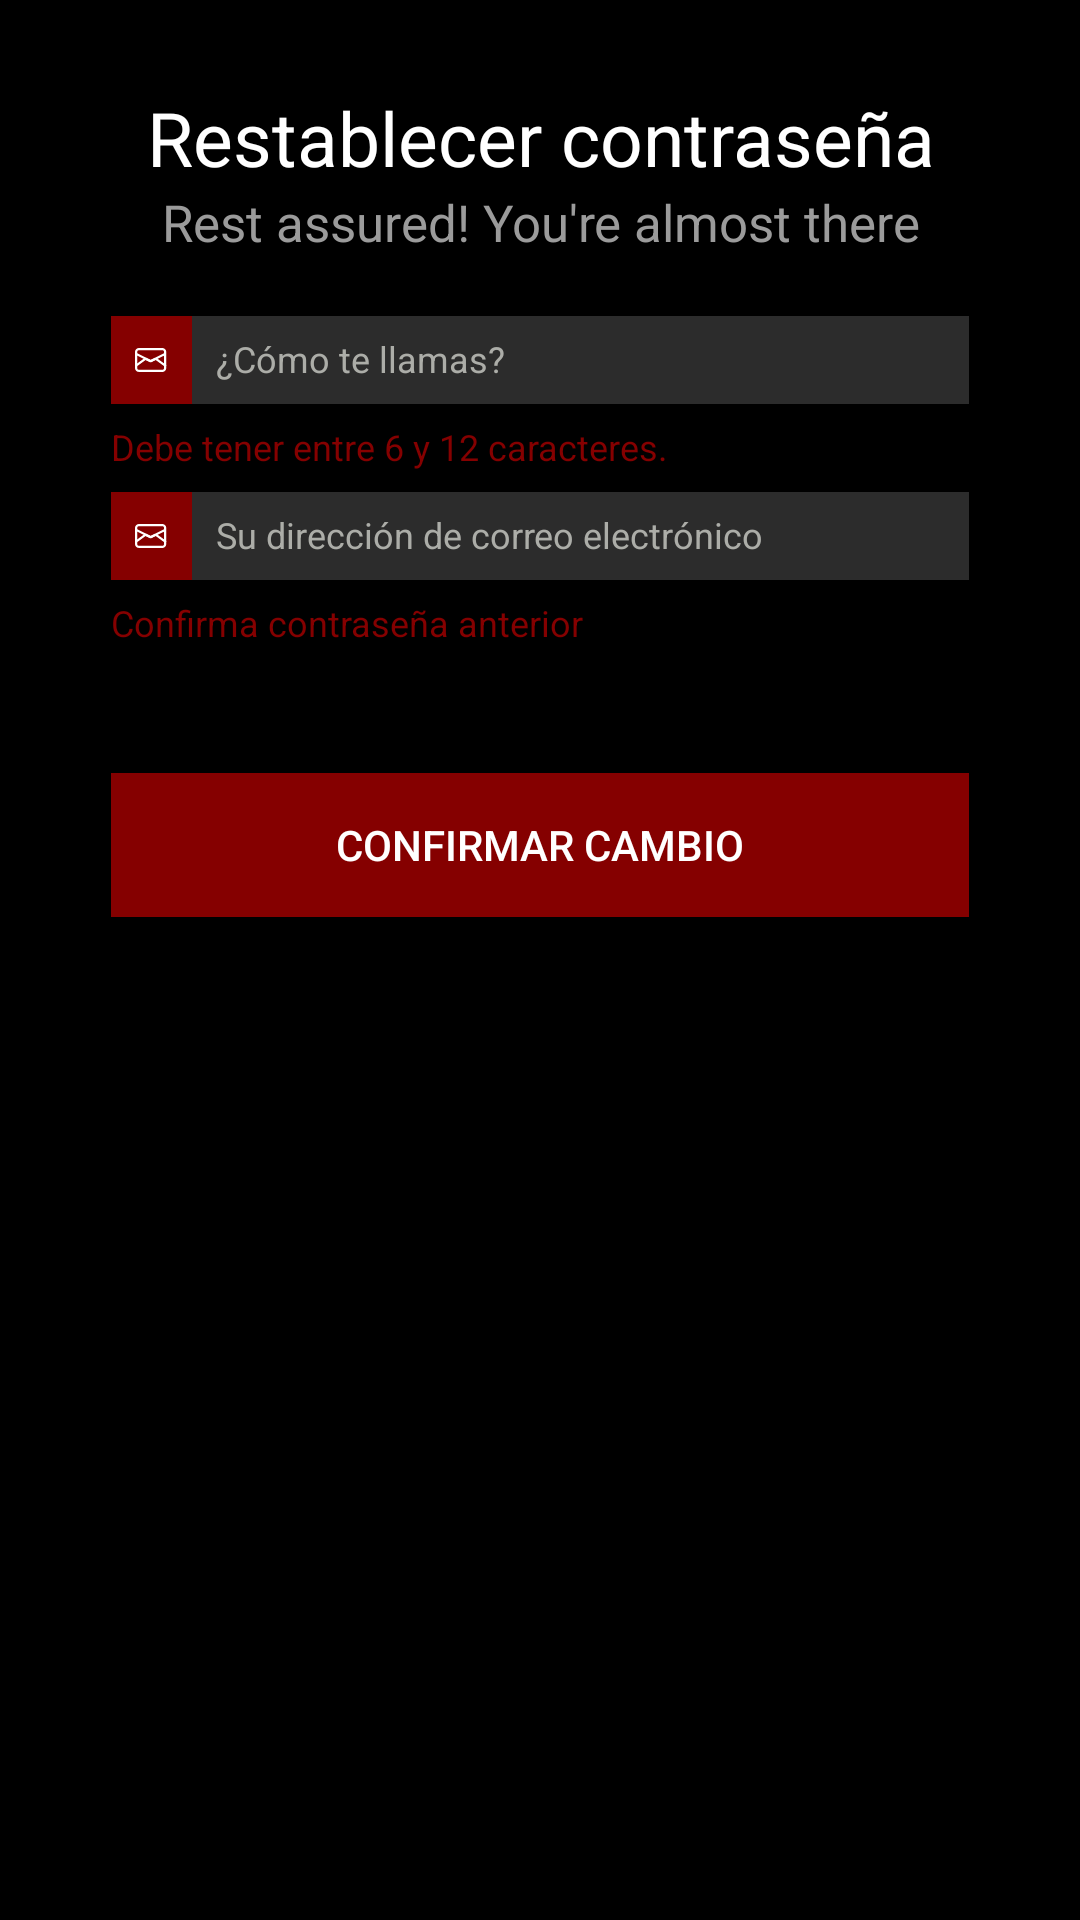

Write the Android layout XML for this screen, with the resource values it uses.
<!-- AndroidManifest.xml: application theme Theme.Elegabet -->
<!-- res/layout/fragment_restablecer_contasena.xml -->
<?xml version="1.0" encoding="UTF-8"?>
<layout xmlns:android="http://schemas.android.com/apk/res/android"
    xmlns:app="http://schemas.android.com/apk/res-auto"
    xmlns:tools="http://schemas.android.com/tools">

    <LinearLayout
        android:id="@+id/linearIniciarSesin"
        android:layout_width="match_parent"
        android:layout_height="match_parent"
        android:orientation="vertical"
        android:gravity="center_horizontal">

        <LinearLayout
            android:id="@+id/linearIniciarSesion"
            android:layout_width="match_parent"
            android:layout_height="match_parent"
            android:orientation="vertical"
            android:gravity="start"
            android:background="@color/black">

            <TextView
                android:id="@+id/txtBienvenid"
                android:layout_width="match_parent"
                android:layout_height="wrap_content"
                android:layout_marginStart="37dp"
                android:layout_marginTop="29dp"
                android:layout_marginEnd="37dp"
                android:gravity="center"
                android:singleLine="true"
                android:textColor="#FFFFFF"
                android:textSize="25sp"
                android:text="Restablecer contraseña" />

            <TextView
                android:id="@+id/txtIniciasesinp"
                android:layout_width="match_parent"
                android:layout_height="wrap_content"
                android:layout_marginStart="37dp"
                android:layout_marginEnd="37dp"
                android:layout_marginTop="0dp"
                android:gravity="center_horizontal"
                android:textColor="#9B9B9B"
                android:textSize="17sp"
                android:singleLine="true"
                android:text="Rest assured! You're almost there"/>


            <LinearLayout
                android:layout_width="match_parent"
                android:layout_height="wrap_content"
                android:layout_marginStart="37dp"
                android:layout_marginEnd="37dp"
                android:layout_marginTop="20dp"
                android:orientation="horizontal">

                <ImageButton
                    android:id="@+id/btnLock"
                    android:layout_width="wrap_content"
                    android:layout_height="match_parent"
                    android:layout_gravity="top"
                    android:background="@color/ELEGABET"
                    android:paddingHorizontal="8dp"
                    android:paddingVertical="8dp"
                    android:scaleType="fitCenter"
                    android:src="@drawable/ic_mail"
                    tools:ignore="ContentDescription" />

                <EditText
                    android:id="@+id/etEggMAIL"
                    android:layout_width="match_parent"
                    android:layout_height="wrap_content"
                    android:background="@color/gray_strong"
                    android:drawablePadding="7dp"
                    android:paddingBottom="7dp"
                    android:paddingTop="6dp"
                    android:ellipsize="end"
                    android:hint="¿Cómo te llamas?"
                    android:inputType="textEmailAddress"
                    android:paddingLeft="8dp"
                    android:singleLine="true"
                    android:textColorHint="@color/gray"
                    android:textSize="12sp"
                    tools:ignore="Autofill" />
            </LinearLayout>


            <TextView
                android:id="@+id/txtNotieneasdasdsuna1"
                android:layout_width="match_parent"
                android:layout_height="wrap_content"
                android:layout_marginStart="37dp"
                android:layout_marginEnd="37dp"
                android:paddingBottom="7dp"
                android:paddingTop="6dp"
                android:ellipsize="end"
                android:gravity="left"
                android:singleLine="true"
                android:textColor="@color/ELEGABET"
                android:textSize="12sp"
                android:text="Debe tener entre 6 y 12 caracteres." />

            <LinearLayout
                android:layout_width="match_parent"
                android:layout_height="wrap_content"
                android:layout_marginStart="37dp"
                android:layout_marginEnd="37dp"
                android:orientation="horizontal">

                <ImageButton
                    android:id="@+id/btnLock1"
                    android:layout_width="wrap_content"
                    android:layout_height="match_parent"
                    android:layout_gravity="top"
                    android:background="@color/ELEGABET"
                    android:paddingHorizontal="8dp"
                    android:paddingVertical="8dp"
                    android:scaleType="fitCenter"
                    android:src="@drawable/ic_mail"
                    tools:ignore="ContentDescription" />

                <EditText
                    android:id="@+id/etEggMasdAIL1"
                    android:layout_width="match_parent"
                    android:layout_height="wrap_content"
                    android:background="@color/gray_strong"
                    android:drawablePadding="7dp"
                    android:paddingBottom="7dp"
                    android:paddingTop="6dp"
                    android:ellipsize="end"
                    android:hint="Su dirección de correo electrónico"
                    android:inputType="textPassword"
                    android:paddingLeft="8dp"
                    android:singleLine="true"
                    android:textColorHint="@color/gray"
                    android:textSize="12sp"
                    tools:ignore="Autofill"/>
            </LinearLayout>


            <TextView
                android:id="@+id/txtNotieneasdasdsuna2"
                android:layout_width="match_parent"
                android:layout_height="wrap_content"
                android:layout_marginStart="37dp"
                android:layout_marginEnd="37dp"
                android:paddingBottom="7dp"
                android:paddingTop="6dp"
                android:ellipsize="end"
                android:gravity="left"
                android:singleLine="true"
                android:textColor="@color/ELEGABET"
                android:textSize="12sp"
                android:text="Confirma contraseña anterior" />


            <androidx.appcompat.widget.AppCompatButton
                android:id="@+id/RCbtnIniciarSesin"
                android:layout_width="match_parent"
                android:layout_height="wrap_content"
                android:layout_marginStart="37dp"
                android:layout_marginTop="35dp"
                android:layout_marginEnd="37dp"
                android:layout_marginBottom="100dp"
                android:ellipsize="end"
                android:gravity="center"
                android:paddingStart="30dp"
                android:paddingTop="10dp"
                android:paddingEnd="30dp"
                android:paddingBottom="10dp"
                android:singleLine="true"
                android:text="CONFIRMAR CAMBIO"
                android:background="@color/ELEGABET"
                android:textColor="@color/white"
                android:textAllCaps="false" />

        </LinearLayout>
    </LinearLayout>
</layout>
<!-- resources referenced by this layout -->
<resources>
  <color name="ELEGABET">#850000</color>
  <color name="black">#FF000000</color>
  <color name="gray">#ACADA8</color>
  <color name="gray_strong">#2c2c2c</color>
  <color name="white">#FFFFFFFF</color>
  <!-- drawable ic_mail (drawable) -->
  <vector xmlns:android="http://schemas.android.com/apk/res/android"
      android:width="11dp"
      android:height="8dp"
      android:viewportWidth="11.0"
      android:viewportHeight="8.0">
      <path
          android:pathData="M1.333,0.727C0.999,0.727 0.727,0.999 0.727,1.333V6.667C0.727,7.001 0.999,7.273 1.333,7.273H9.091C9.426,7.273 9.697,7.001 9.697,6.667V1.333C9.697,0.999 9.426,0.727 9.091,0.727H1.333ZM0,1.333C0,0.597 0.597,0 1.333,0H9.091C9.827,0 10.424,0.597 10.424,1.333V6.667C10.424,7.403 9.827,8 9.091,8H1.333C0.597,8 0,7.403 0,6.667V1.333Z"
          android:fillColor="#ffffff"/>
      <path
          android:pathData="M0.28,1.927C0.368,1.747 0.586,1.672 0.767,1.761L5.159,3.919C5.193,3.935 5.232,3.935 5.266,3.919L9.658,1.761C9.838,1.672 10.056,1.747 10.145,1.927C10.233,2.107 10.159,2.325 9.979,2.414L5.587,4.571C5.351,4.687 5.074,4.687 4.838,4.571L0.446,2.414C0.266,2.325 0.191,2.107 0.28,1.927Z"
          android:fillColor="#ffffff"/>
      <path
          android:pathData="M6.966,4.062C6.93,4.035 6.882,4.031 6.842,4.051L5.586,4.667C5.35,4.782 5.074,4.782 4.839,4.667L3.583,4.051C3.542,4.031 3.494,4.035 3.458,4.062L0.577,6.153C0.415,6.271 0.187,6.235 0.069,6.072C-0.049,5.91 -0.012,5.682 0.15,5.564L3.031,3.473C3.285,3.289 3.62,3.26 3.903,3.398L5.159,4.013C5.193,4.03 5.232,4.03 5.266,4.013L6.522,3.398C6.804,3.26 7.139,3.289 7.394,3.473L10.274,5.564C10.437,5.682 10.473,5.91 10.355,6.072C10.237,6.235 10.01,6.271 9.847,6.153L6.966,4.062Z"
          android:fillColor="#ffffff"/>
  </vector>
  <style name="Theme.Elegabet" parent="Base.Theme.Elegabet" />
  <style name="Base.Theme.Elegabet" parent="Theme.Material3.DayNight.NoActionBar">
          
          
      </style>
</resources>
